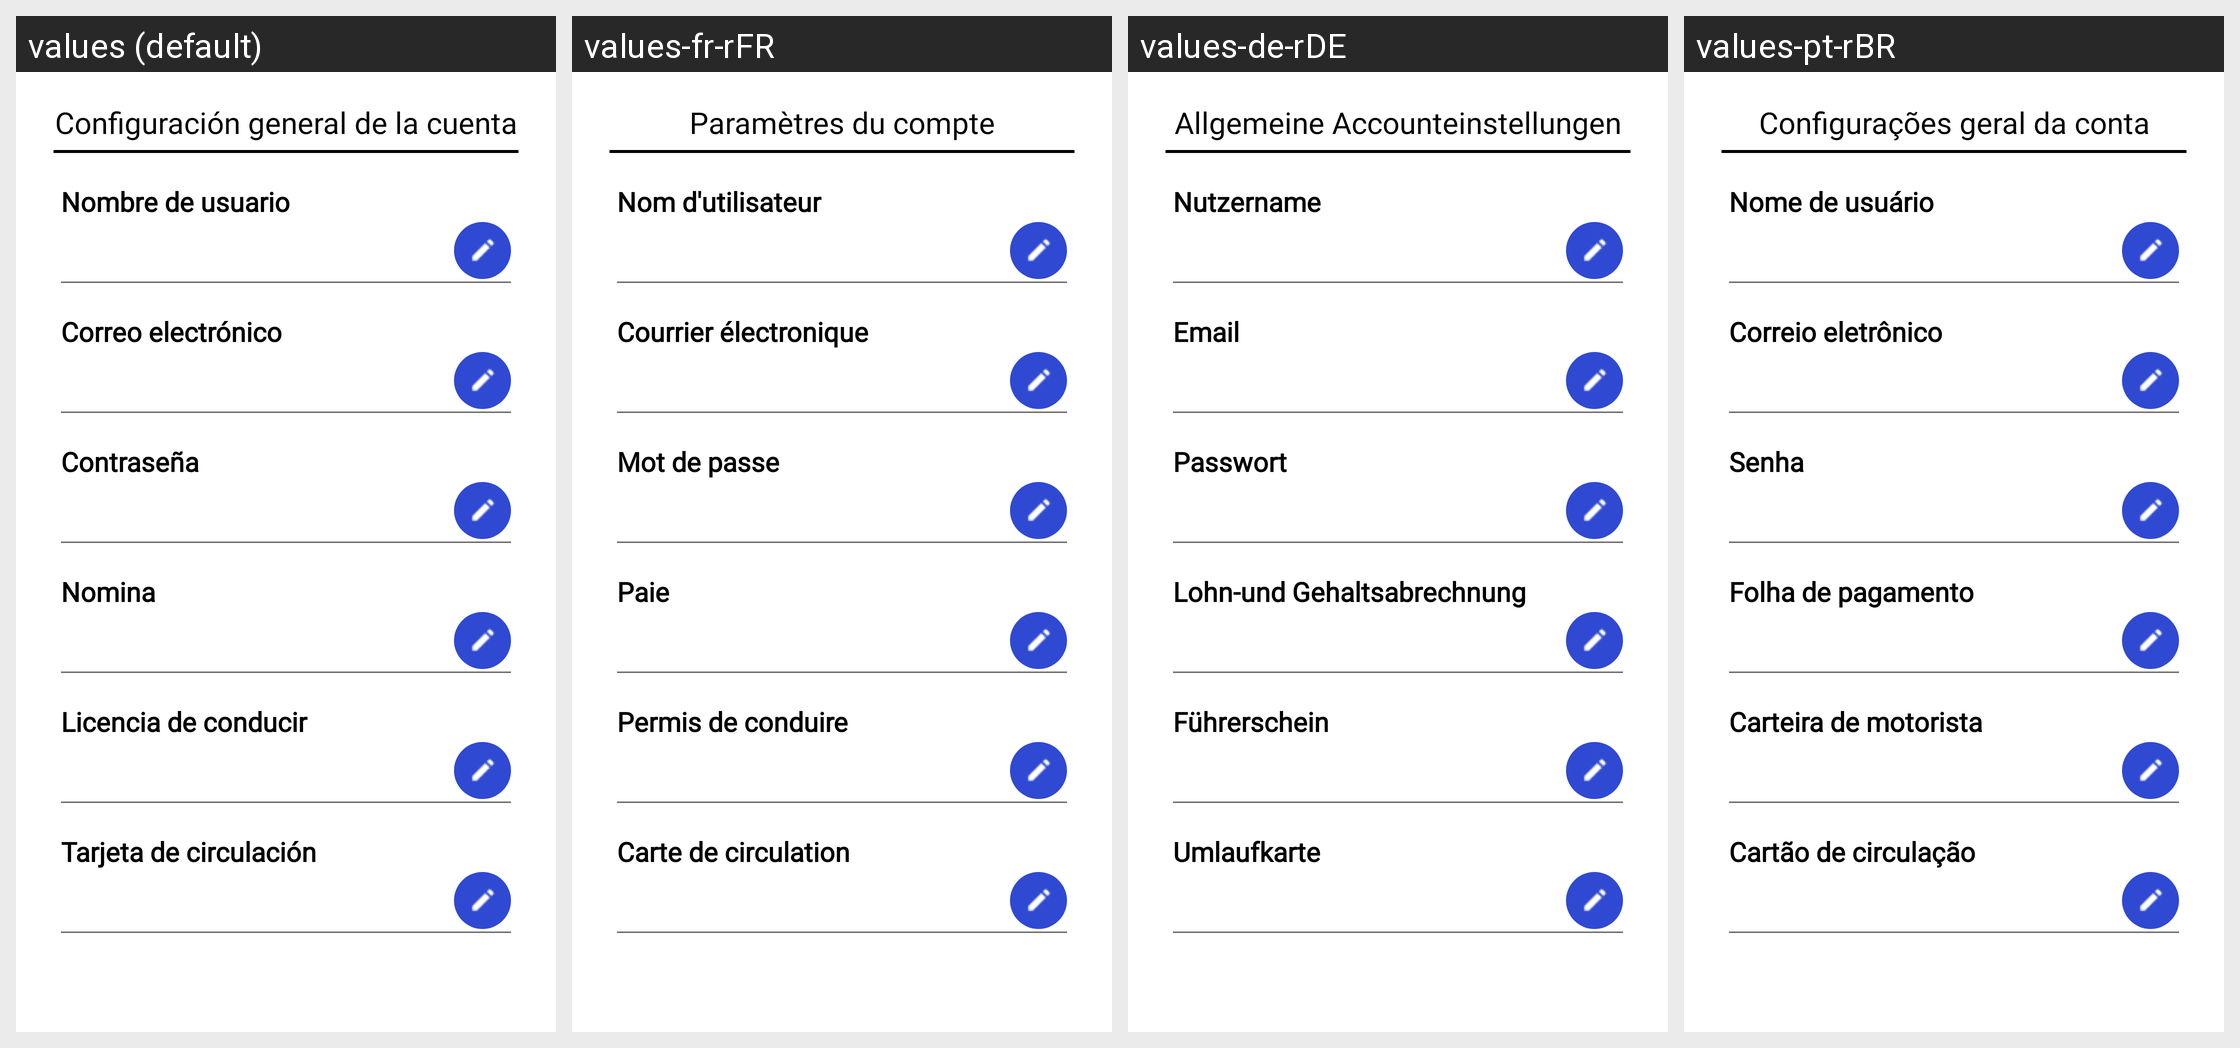

For this localized Android screen grid, give each drawn string resource with its value in every locale shown.
Android screen res/layout/fragment_gallery.xml rendered under 4 locales, left to right: values (default), values-fr-rFR, values-de-rDE, values-pt-rBR. Device: Nexus 5 (rendered at 1080×1920; each locale shown at half size, 540×960, under a caption strip naming it); theme Theme.Design.NoActionBar.
Other locales in the repository, not shown: values-en-rUS, values-es-rMX.
Strings drawn on this screen, with the default value and each locale's value (text and hints the layout hard-codes, and strings that could not be matched under every locale, appear in the picture but are not listed):

account_conf
  values: Configuración general de la cuenta
  values-fr-rFR: Paramètres du compte
  values-de-rDE: Allgemeine Accounteinstellungen
  values-pt-rBR: Configurações geral da conta

username
  values: Nombre de usuario
  values-fr-rFR: Nom d'utilisateur
  values-de-rDE: Nutzername
  values-pt-rBR: Nome de usuário

email
  values: Correo electrónico
  values-fr-rFR: Courrier électronique
  values-de-rDE: Email
  values-pt-rBR: Correio eletrônico

pass
  values: Contraseña
  values-fr-rFR: Mot de passe
  values-de-rDE: Passwort
  values-pt-rBR: Senha

payroll
  values: Nomina
  values-fr-rFR: Paie
  values-de-rDE: Lohn-und Gehaltsabrechnung
  values-pt-rBR: Folha de pagamento

driver_licence
  values: Licencia de conducir
  values-fr-rFR: Permis de conduire
  values-de-rDE: Führerschein
  values-pt-rBR: Carteira de motorista

circulation_card
  values: Tarjeta de circulación
  values-fr-rFR: Carte de circulation
  values-de-rDE: Umlaufkarte
  values-pt-rBR: Cartão de circulação
